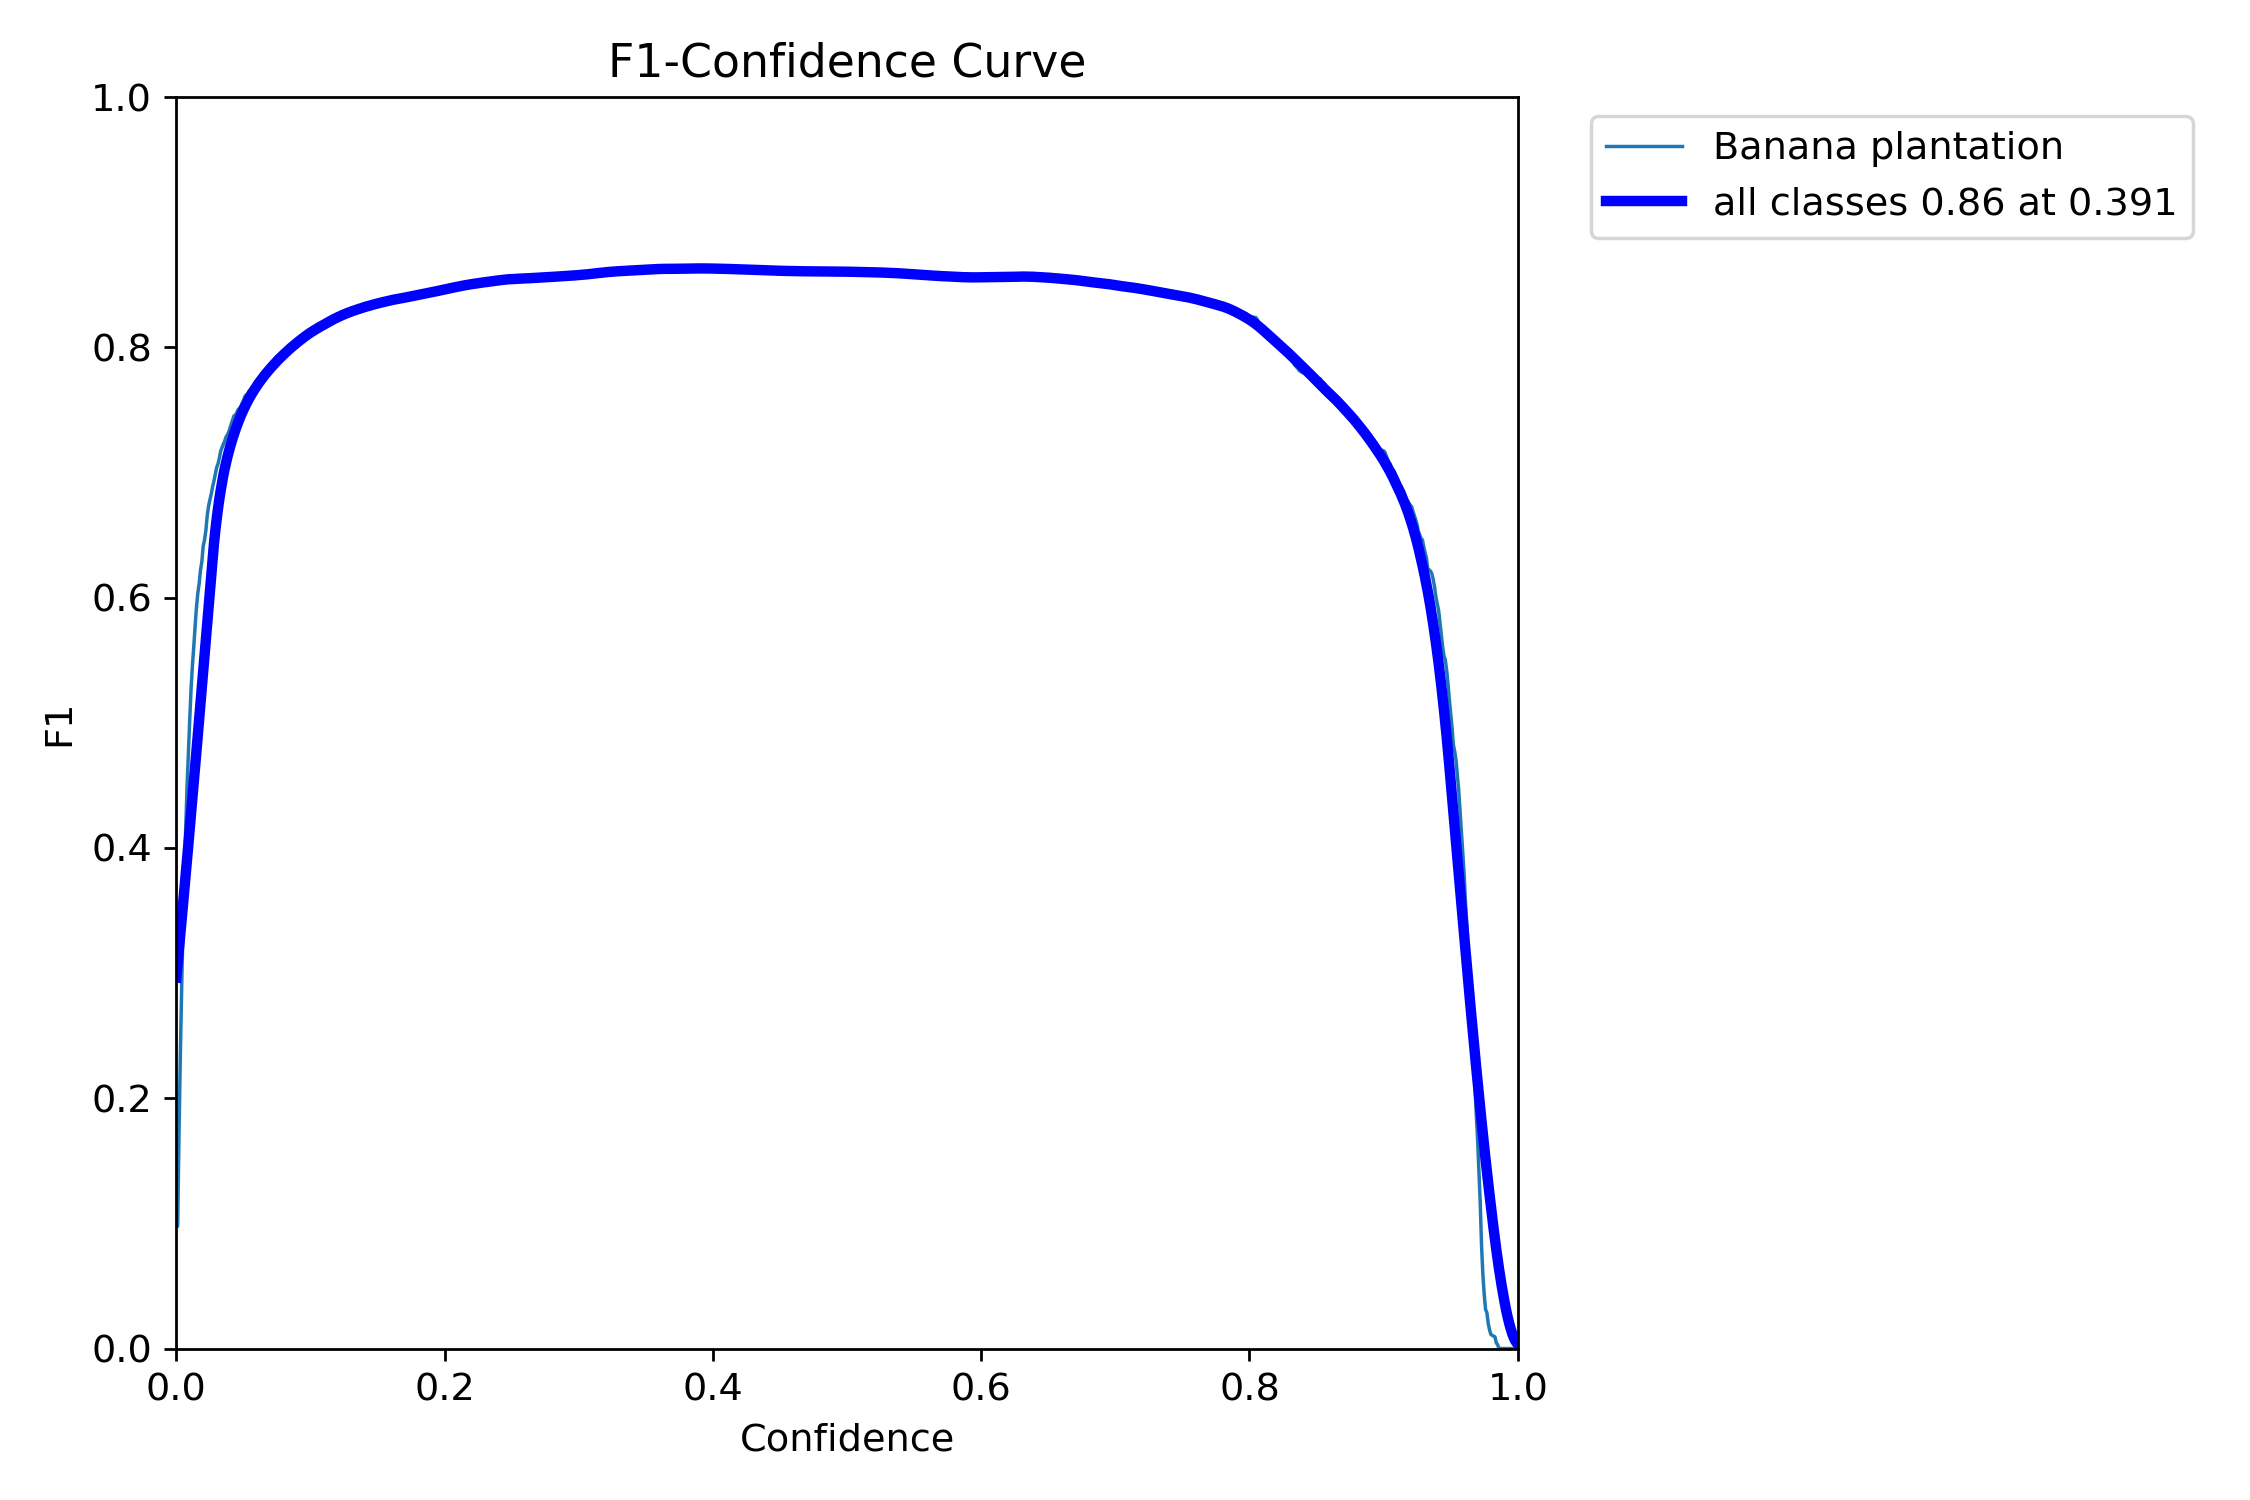

The file beside this chart, header and first rows:
, px, Banana plantation, all
0, 0.0, 0.09766, 0.09766
1, 0.001001, 0.09772, 0.09772
2, 0.002002, 0.1715, 0.1715
3, 0.003003, 0.2346, 0.2346
4, 0.004004, 0.2897, 0.2897
5, 0.005005, 0.338, 0.338
6, 0.006006, 0.3773, 0.3773
7, 0.007007, 0.416, 0.416
8, 0.008008, 0.4491, 0.4491
9, 0.009009, 0.4765, 0.4765
10, 0.01001, 0.5028, 0.5028
11, 0.01101, 0.5276, 0.5276
12, 0.01201, 0.5461, 0.5461
13, 0.01301, 0.5608, 0.5608
14, 0.01401, 0.5772, 0.5772
15, 0.01502, 0.5922, 0.5922
16, 0.01602, 0.6035, 0.6035
17, 0.01702, 0.6112, 0.6112
18, 0.01802, 0.622, 0.622
19, 0.01902, 0.6287, 0.6287
20, 0.02002, 0.641, 0.641
21, 0.02102, 0.6461, 0.6461
22, 0.02202, 0.6537, 0.6537
23, 0.02302, 0.6654, 0.6654
24, 0.02402, 0.6731, 0.6731
25, 0.02503, 0.6782, 0.6782
26, 0.02603, 0.6828, 0.6828
27, 0.02703, 0.6885, 0.6885
28, 0.02803, 0.6931, 0.6931
29, 0.02903, 0.6986, 0.6986
30, 0.03003, 0.7039, 0.7039
31, 0.03103, 0.7066, 0.7066
32, 0.03203, 0.7115, 0.7115
33, 0.03303, 0.7169, 0.7169
34, 0.03403, 0.7199, 0.7199
35, 0.03504, 0.7226, 0.7226
36, 0.03604, 0.725, 0.725
37, 0.03704, 0.7284, 0.7284
38, 0.03804, 0.7299, 0.7299
39, 0.03904, 0.7323, 0.7323
40, 0.04004, 0.7358, 0.7358
41, 0.04104, 0.7391, 0.7391
42, 0.04204, 0.7423, 0.7423
43, 0.04304, 0.7454, 0.7454
44, 0.04404, 0.7457, 0.7457
45, 0.04505, 0.7478, 0.7478
46, 0.04605, 0.7503, 0.7503
47, 0.04705, 0.7513, 0.7513
48, 0.04805, 0.7529, 0.7529
49, 0.04905, 0.7554, 0.7554
50, 0.05005, 0.7574, 0.7574
51, 0.05105, 0.7606, 0.7606
52, 0.05205, 0.7621, 0.7621
53, 0.05305, 0.7625, 0.7625
54, 0.05405, 0.7649, 0.7649
55, 0.05506, 0.7656, 0.7656
56, 0.05606, 0.7666, 0.7666
57, 0.05706, 0.7679, 0.7679
58, 0.05806, 0.7698, 0.7698
59, 0.05906, 0.7723, 0.7723
... 940 more rows
